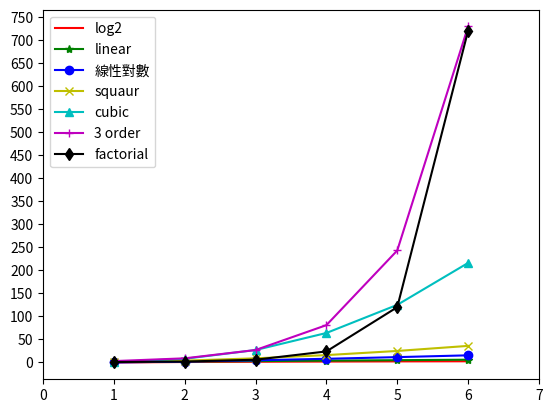

This chart was generated by the following Python code:
import heapq
from math import log2, factorial
from matplotlib import pyplot
import numpy


def dict_comprehesion():
    prices = {
        'AAPL': 191.88,
        'GOOG': 1186.96,
        'IBM': 149.24,
        'ORCL': 48.44,
        'ACN': 166.89,
        'FB': 208.09,
        'SYMC': 21.29
    }

    prices2 = {key: value for key, value in prices.items() if value > 100}
    print(prices2)


def grades_bad_function():
    names = ['關羽', '張飛', '趙雲', '馬超', '黃忠']
    courses = ['國文', '數學', '英語']
    # 录入五个学生三门课程的成绩
    # 错误 - 参考http://pythontutor.com/visualize.html#mode=edit
    # scores = [[None] * len(courses)] * len(names)
    # 生成一個與 names 對應的成續矩陣
    scores = [[None] * len(courses) for _ in range(len(names))]
    for row, name in enumerate(names):
        for col, course in enumerate(courses):
            scores[row][col] = float(input(f'请输入{name}的{course}成绩: '))
            print(scores)


'''
從dict 中找出最大的或最小的 N 個元素
堆結構 (大根堆/小根堆)
headq 模組
head query
'''


def headq_try():
    list1 = [34, 25, 15, 99, 87, 63, 58, 78, 88, 92]
    list2 = [
        {'name': 'IBM', 'shares': 100, 'price': 91.1},
        {'name': 'AAPL', 'shares': 50, 'price': 543.22},
        {'name': 'FB', 'shares': 200, 'price': 21.09},
        {'name': 'HPQ', 'shares': 35, 'price': 31.75},
        {'name': 'YHOO', 'shares': 45, 'price': 16.35},
        {'name': 'ACME', 'shares': 75, 'price': 115.65}
    ]
    print(heapq.nlargest(3, list1))
    print(heapq.nsmallest(3, list1))
    print(heapq.nlargest(2, list2, key=lambda x: x['price']))
    print(heapq.nlargest(2, list2, key=lambda x: x['shares']))


'''
itertools module
迭代工具模組
'''


def inter_module():
    import itertools
    # for item in itertools.permutations('ABCD'):
    #     print("".join(item))
    for item in itertools.combinations('ABCDE', 3):
        print(item)
    # for item in itertools.product('ABCD', '123'):
    #     print(item)
    # for item in itertools.cycle(('A', 'B', 'C')):
    #     print(item)


'''
collections 模組
有點類似我寫的詞頻計算程式
'''


def collect_try():
    from collections import Counter
    words = [
        'look', 'into', 'my', 'eyes', 'look', 'into', 'my', 'eyes',
        'the', 'eyes', 'the', 'eyes', 'the', 'eyes', 'not', 'around',
        'the', 'eyes', "don't", 'look', 'around', 'the', 'eyes',
        'look', 'into', 'my', 'eyes', "you're", 'under'
    ]
    counter = Counter(words)
    print(counter.most_common(5))


def math_plot():
    '''
    繪圖練習
    '''
    num = 6
    styles = ['r-', 'g-*', 'b-o', 'y-x', 'c-^', 'm-+', 'k-d']
    legends = ['log2', 'linear', '線性對數',
               'squaur', 'cubic', '3 order', 'factorial']
    x_data = [x for x in range(1, num+1)]
    y_data1 = [log2(y) for y in range(1, num+1)]
    y_data2 = [y for y in range(1, num+1)]
    y_data3 = [y*log2(y) for y in range(1, num+1)]
    y_data4 = [y**2 for y in range(1, num+1)]
    y_data5 = [y**3 for y in range(1, num+1)]
    y_data6 = [3**y for y in range(1, num+1)]
    y_data7 = [factorial(y) for y in range(1, num+1)]
    y_datas = [y_data1, y_data2, y_data3, y_data4, y_data5, y_data6, y_data7]
    for index, y_data in enumerate(y_datas):
        pyplot.plot(x_data, y_data, styles[index])
    pyplot.legend(legends)
    pyplot.xticks(numpy.arange(0, 8, step=1))
    pyplot.yticks(numpy.arange(0, 751, step=50))
    pyplot.show()


if __name__ == "__main__":
    # inter_module()
    math_plot()
